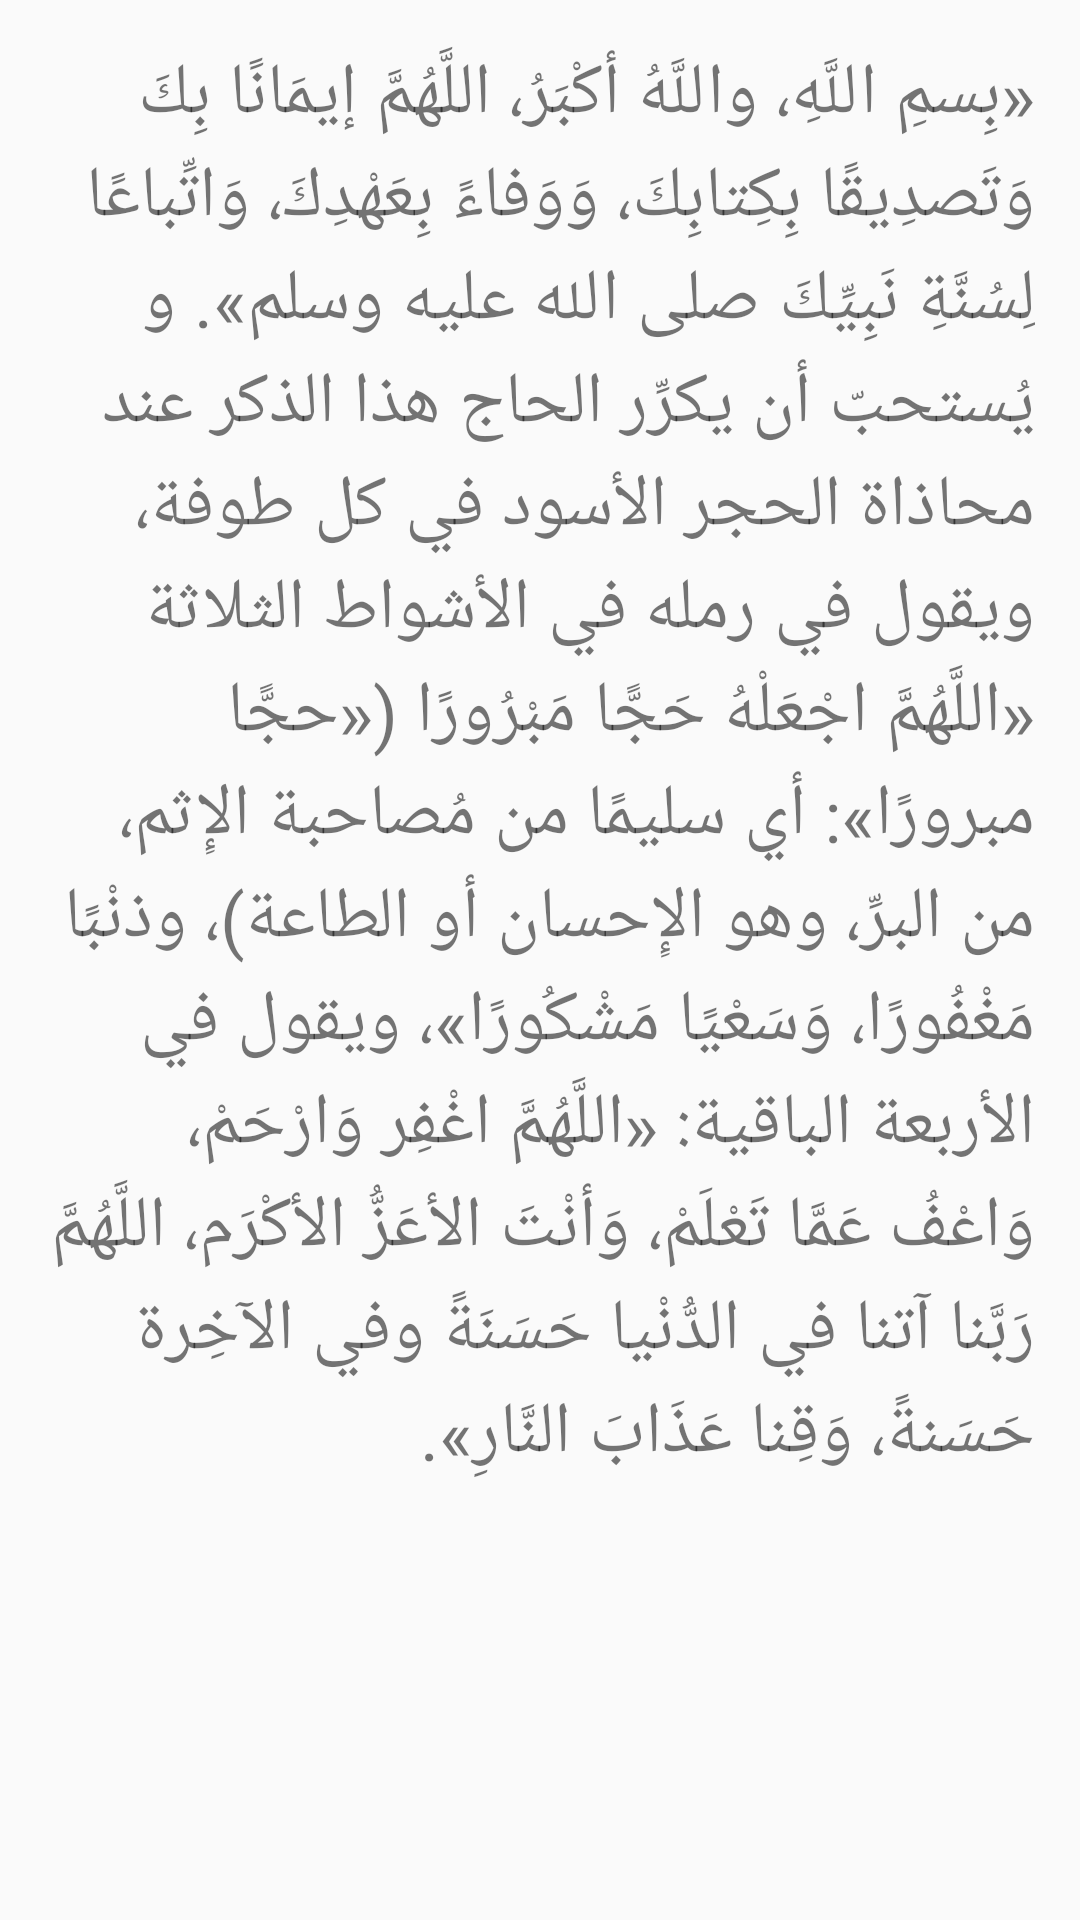

Reconstruct the res/layout file that produces this screen, plus the resources it refers to.
<!-- AndroidManifest.xml: application theme Theme.Aass -->
<!-- res/layout/elhagar_elaswd.xml -->
<?xml version="1.0" encoding="utf-8"?>
<LinearLayout xmlns:android="http://schemas.android.com/apk/res/android"
    xmlns:app="http://schemas.android.com/apk/res-auto"
    xmlns:tools="http://schemas.android.com/tools"
    android:layout_width="match_parent"
    android:layout_height="match_parent"
    android:layout_margin="20dp"
    android:orientation="vertical"
    android:padding="15dp"
    tools:context=".elhagar_elaswd">

    <ScrollView
        android:layout_width="match_parent"
        android:layout_height="wrap_content">

        <LinearLayout
            android:layout_width="match_parent"
            android:layout_height="wrap_content"
            android:orientation="vertical">

            <TextView
                android:id="@+id/textView13"
                android:layout_width="match_parent"
                android:layout_height="match_parent"
                android:text="@string/elhagar_elaswd"
                android:textSize="24sp"
                app:lineHeight="90px" />
        </LinearLayout>
    </ScrollView>
</LinearLayout>
<!-- resources referenced by this layout -->
<resources>
  <string name="elhagar_elaswd">
          «بِسمِ اللَّهِ، واللَّهُ أكْبَرُ، اللَّهُمَّ إيمَانًا بِكَ وَتَصدِيقًا بِكِتابِكَ، وَوَفاءً بِعَهْدِكَ، وَاتِّباعًا لِسُنَّةِ نَبِيِّكَ صلى الله عليه وسلم».
          و يُستحبّ أن يكرِّر الحاج هذا الذكر عند محاذاة الحجر الأسود في كل طوفة، ويقول في رمله في الأشواط الثلاثة «اللَّهُمَّ اجْعَلْهُ حَجًّا مَبْرُورًا («حجًّا مبرورًا»: أي سليمًا من مُصاحبة الإِثم، من البرِّ، وهو الإِحسان أو الطاعة)، وذنْبًا مَغْفُورًا، وَسَعْيًا مَشْكُورًا»، ويقول في الأربعة الباقية: «اللَّهُمَّ اغْفِر وَارْحَمْ، وَاعْفُ عَمَّا تَعْلَمْ، وَأنْتَ الأعَزُّ الأكْرَم، اللَّهُمَّ رَبَّنا آتنا في الدُّنْيا حَسَنَةً وفي الآخِرة حَسَنةً، وَقِنا عَذَابَ النَّارِ».
      </string>
  <style name="Theme.Aass" parent="Theme.AppCompat.Light.DarkActionBar">
          
          <item name="colorPrimary">@color/purple_500</item>
          <item name="colorPrimaryDark">@color/purple_700</item>
          <item name="colorAccent">@color/teal_200</item>
          
      </style>
  <!-- not gathered from this repository: default colours our renderer supplied (Android Studio template values) -->
  <color name="purple_500">#FF6200EE</color>
  <color name="purple_700">#FF3700B3</color>
  <color name="teal_200">#FF03DAC5</color>
</resources>
